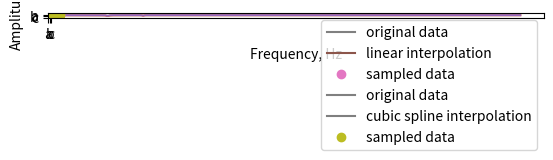

The matplotlib source for this figure: (Note: this script raises an exception after producing the figure.)
from scipy.fft import fft, fftfreq
import numpy as np

# Количество отсчётов в сигнале
N = 600

# Период дискретизации (в секундах)
T = 1.0 / 800.0

# Заведём массив временных точек (N отсчётов с промежутком T)
x = np.linspace(0.0, N*T, N, endpoint=False)
# Построим наш сигнал как сумму двух синусоид с частотами 50 и 80 Гц
y = np.sin(50.0 * 2.0*np.pi*x) + 0.5*np.sin(80.0 * 2.0*np.pi*x)

# это значения времени каждого отсчёта сигнала
print(x[:20])

# это значения амплитуды каждого отсчёта сигнала
print(y[:20])

import matplotlib.pyplot as plt
plt.plot(x, y)
plt.xlabel("Time, s")
plt.ylabel("Amplitude")
plt.show()

# Вычислим преобразование Фурье
yf = fft(y)
# Получим список частот (в Гц)
xf = fftfreq(N, T)[:N//2]

# Это то, что мы будем откладывать по оси X на спектре (значения частот):
print(xf[:20])

# А это значения спектра в каждой частоте:
print(yf[:20])

# Во-первых, возьмём модуль от нашего спектра, чтобы получить вещественные числа
# Во-вторых, возьмём только левую половинку (т.к. спектр получается симметричным)
plt.plot(xf, 2.0/N * np.abs(yf[0:N//2]))
plt.xlabel("Frequency, Hz")
plt.ylabel("Amplitude")
plt.grid()
plt.show()

from scipy import signal
hann_window = signal.get_window("hann", N)
plt.plot(x, hann_window)
plt.xlabel("Time, s")
plt.ylabel("Amplitude")
plt.show()

y_windowed = y * hann_window
plt.plot(x, y_windowed)
plt.xlabel("Time, s")
plt.ylabel("Amplitude")
plt.show()

yf_windowed = fft(y_windowed)
plt.plot(xf, 2.0/N * np.abs(yf_windowed[0:N//2]))
plt.xlabel("Frequency, Hz")
plt.ylabel("Amplitude")
plt.grid()
plt.show()

!wget https://pkholyavin.github.io/mastersprogramming/cta0001.wav



a, b, c = [0, 1], [1, 0], [1, 1]

from scipy.spatial import distance
distance.euclidean(a, b)  # Евклидово расстояние

distance.cosine(a, b)  # Косинусное расстояние

1 - distance.cosine(a, b) # Косинусная близость

from scipy.spatial import distance_matrix
dm = distance_matrix([a, b, c], [a, b, c])
print(dm)

plt.imshow(dm)
plt.xticks(range(len(dm)), ["a", "b", "c"])
plt.yticks(range(len(dm)), ["a", "b", "c"])
plt.show()

x = np.linspace(0, 10, num=11)
y = np.cos(-x**2 / 9.0)

xnew = np.linspace(0, 10, num=1001)
ynew = np.interp(xnew, x, y)

plt.plot(xnew, np.cos(-xnew**2 / 9.0), '-', color="gray", label="original data")
plt.plot(xnew, ynew, '-', label='linear interpolation')
plt.plot(x, y, 'o', label='sampled data')
plt.legend(loc='best')
plt.show()

from scipy.interpolate import CubicSpline
x = np.linspace(0, 10, num=11)
y = np.cos(-x**2 / 9.0)
spl = CubicSpline(x, y)

xnew = np.linspace(0, 10, num=1001)
plt.plot(xnew, np.cos(-xnew**2 / 9.0), '-', color="gray", label="original data")
plt.plot(xnew, spl(xnew), '-', label='cubic spline interpolation')
plt.plot(x, y, 'o', label='sampled data')
plt.legend(loc='best')
plt.show()



import librosa
N = 600
fs = 800
T = 1 / fs
x = np.linspace(0.0, N*T, N, endpoint=False)
y = np.sin(50.0 * 2.0*np.pi*x) + 0.5*np.sin(80.0 * 2.0*np.pi*x)
sine_mfcc = librosa.feature.mfcc(y=y, sr=fs, n_mfcc=13, n_fft=256, hop_length=64)

librosa.util.frame(np.arange(10), frame_length=3, hop_length=2, axis=0)

